5-way image classification set "dataset_itr2" from GitHub (aarushshenoy/plant); label vocabulary: grape healthy, tomato late blight, tomato two-spotted spider mite, tomato target spot, tomato yellow leaf curl virus.

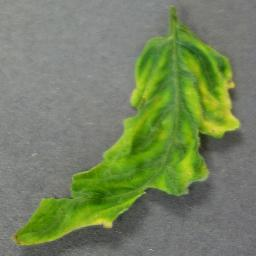
Label: tomato yellow leaf curl virus

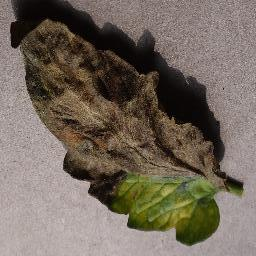
Label: tomato late blight

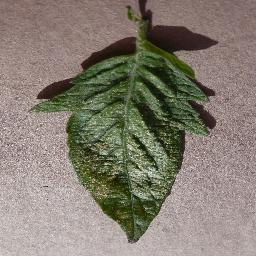
Label: tomato two-spotted spider mite

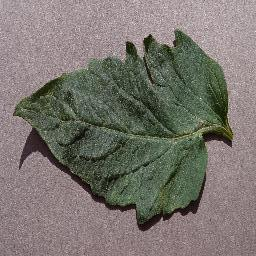
Label: tomato target spot

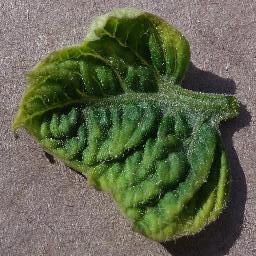
Label: tomato yellow leaf curl virus

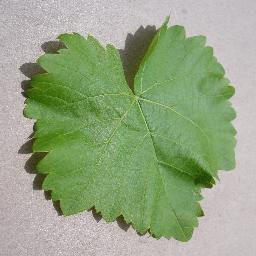
Label: grape healthy
